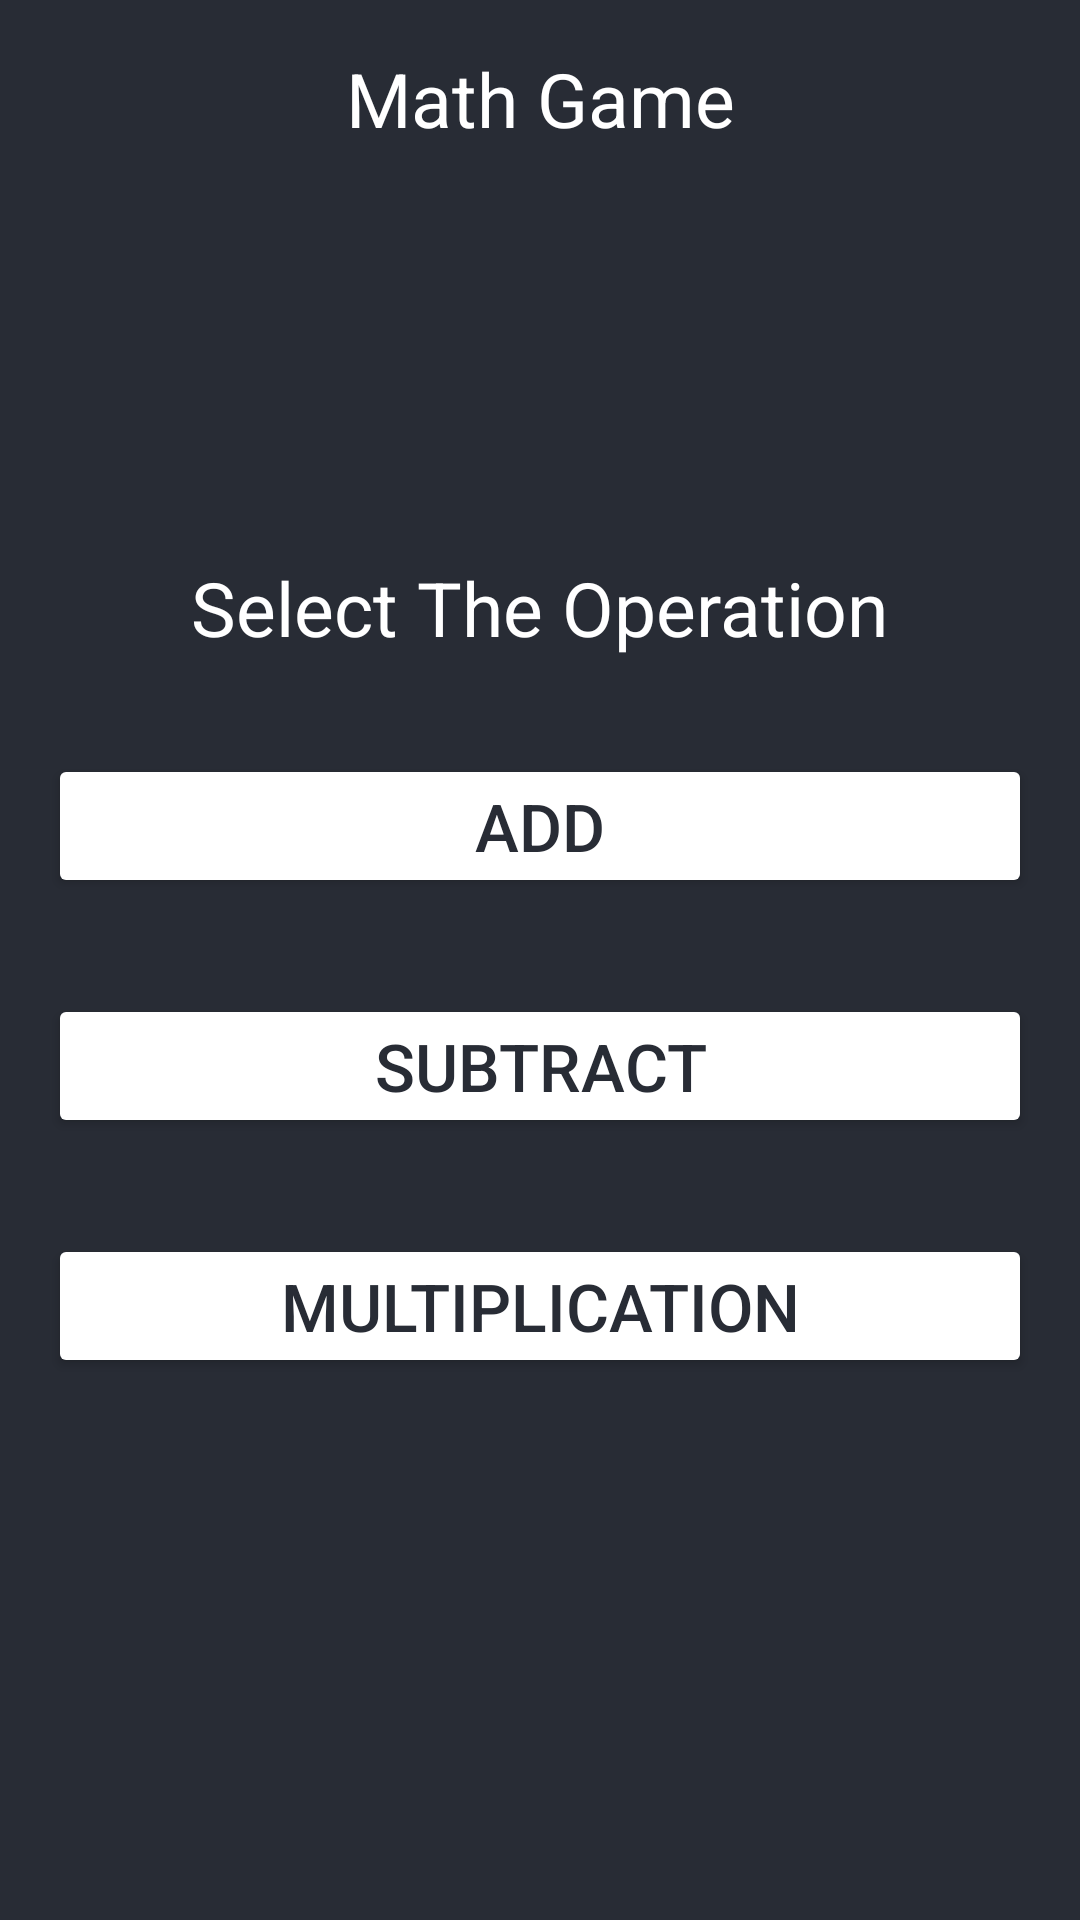

Here is an Android app screen rendered from its layout file. Give the layout XML and the strings, colors and styles it references.
<!-- AndroidManifest.xml: application theme Theme.Mathgameproject -->
<!-- res/layout/activity_main.xml -->
<?xml version="1.0" encoding="utf-8"?>
<androidx.constraintlayout.widget.ConstraintLayout xmlns:android="http://schemas.android.com/apk/res/android"
    xmlns:app="http://schemas.android.com/apk/res-auto"
    xmlns:tools="http://schemas.android.com/tools"
    android:background="@color/bakc"
    android:layout_width="match_parent"
    android:layout_height="match_parent"
    tools:context=".MainActivity">

    <TextView
        android:id="@+id/gametitle"
        android:layout_width="wrap_content"
        android:layout_height="wrap_content"
        android:textSize="25sp"
        android:text="Math Game"
        android:textColor="@color/white"
        android:layout_margin="16dp"
        app:layout_constraintTop_toTopOf="parent"
        app:layout_constraintStart_toStartOf="parent"
        app:layout_constraintEnd_toEndOf="parent">

    </TextView>

    <LinearLayout
        android:id="@+id/linearLayout"
        android:layout_width="match_parent"
        android:layout_height="wrap_content"
        android:orientation="vertical"
        android:layout_marginBottom="45dp"
        app:layout_constraintBottom_toBottomOf="parent"
        app:layout_constraintTop_toBottomOf="@id/gametitle"
        app:layout_constraintStart_toStartOf="parent"
        app:layout_constraintEnd_toEndOf="parent">

        <TextView
            android:id="@+id/operation"
            android:layout_width="wrap_content"
            android:layout_height="wrap_content"
            android:textSize="25sp"
            android:layout_gravity="center_horizontal"
            android:text="Select The Operation"
            android:textColor="@color/white"
            android:layout_margin="16dp">
        </TextView>
        <Button
            android:id="@+id/Gameadd"
            android:layout_width="match_parent"
            android:layout_height="wrap_content"
            android:layout_gravity="center_horizontal"
            android:backgroundTint="@color/white"
            android:textColor="@color/bakc"
            android:text="Add"
            android:layout_margin="16dp"
            android:padding="8dp"
            android:textSize="22dp">
        </Button>
        <Button
            android:id="@+id/GameSub"
            android:layout_width="match_parent"
            android:layout_height="wrap_content"
            android:layout_gravity="center_horizontal"
            android:backgroundTint="@color/white"
            android:textColor="@color/bakc"
            android:text="Subtract"
            android:layout_margin="16dp"
            android:padding="8dp"
            android:textSize="22dp">
        </Button>
        <Button
            android:id="@+id/Gamemutli"
            android:layout_width="match_parent"
            android:layout_height="wrap_content"
            android:layout_gravity="center_horizontal"
            android:backgroundTint="@color/white"
            android:textColor="@color/bakc"
            android:text="Multiplication"
            android:layout_margin="16dp"
            android:padding="8dp"
            android:textSize="22dp">
        </Button>

    </LinearLayout>





</androidx.constraintlayout.widget.ConstraintLayout>
<!-- resources referenced by this layout -->
<resources>
  <color name="bakc">#282C35</color>
  <color name="white">#FFFFFFFF</color>
  <style name="Theme.Mathgameproject" parent="Theme.MaterialComponents.DayNight.DarkActionBar">
          
          <item name="colorPrimary">@color/purple_500</item>
          <item name="colorPrimaryVariant">@color/purple_700</item>
          <item name="colorOnPrimary">@color/white</item>
          
          <item name="colorSecondary">@color/teal_200</item>
          <item name="colorSecondaryVariant">@color/teal_700</item>
          <item name="colorOnSecondary">@color/black</item>
          
          <item name="android:statusBarColor">?attr/colorPrimaryVariant</item>
          
      </style>
  <color name="purple_500">#FF6200EE</color>
  <color name="purple_700">#FF3700B3</color>
  <color name="teal_200">#FF03DAC5</color>
  <color name="teal_700">#FF018786</color>
  <color name="black">#FF000000</color>
</resources>
